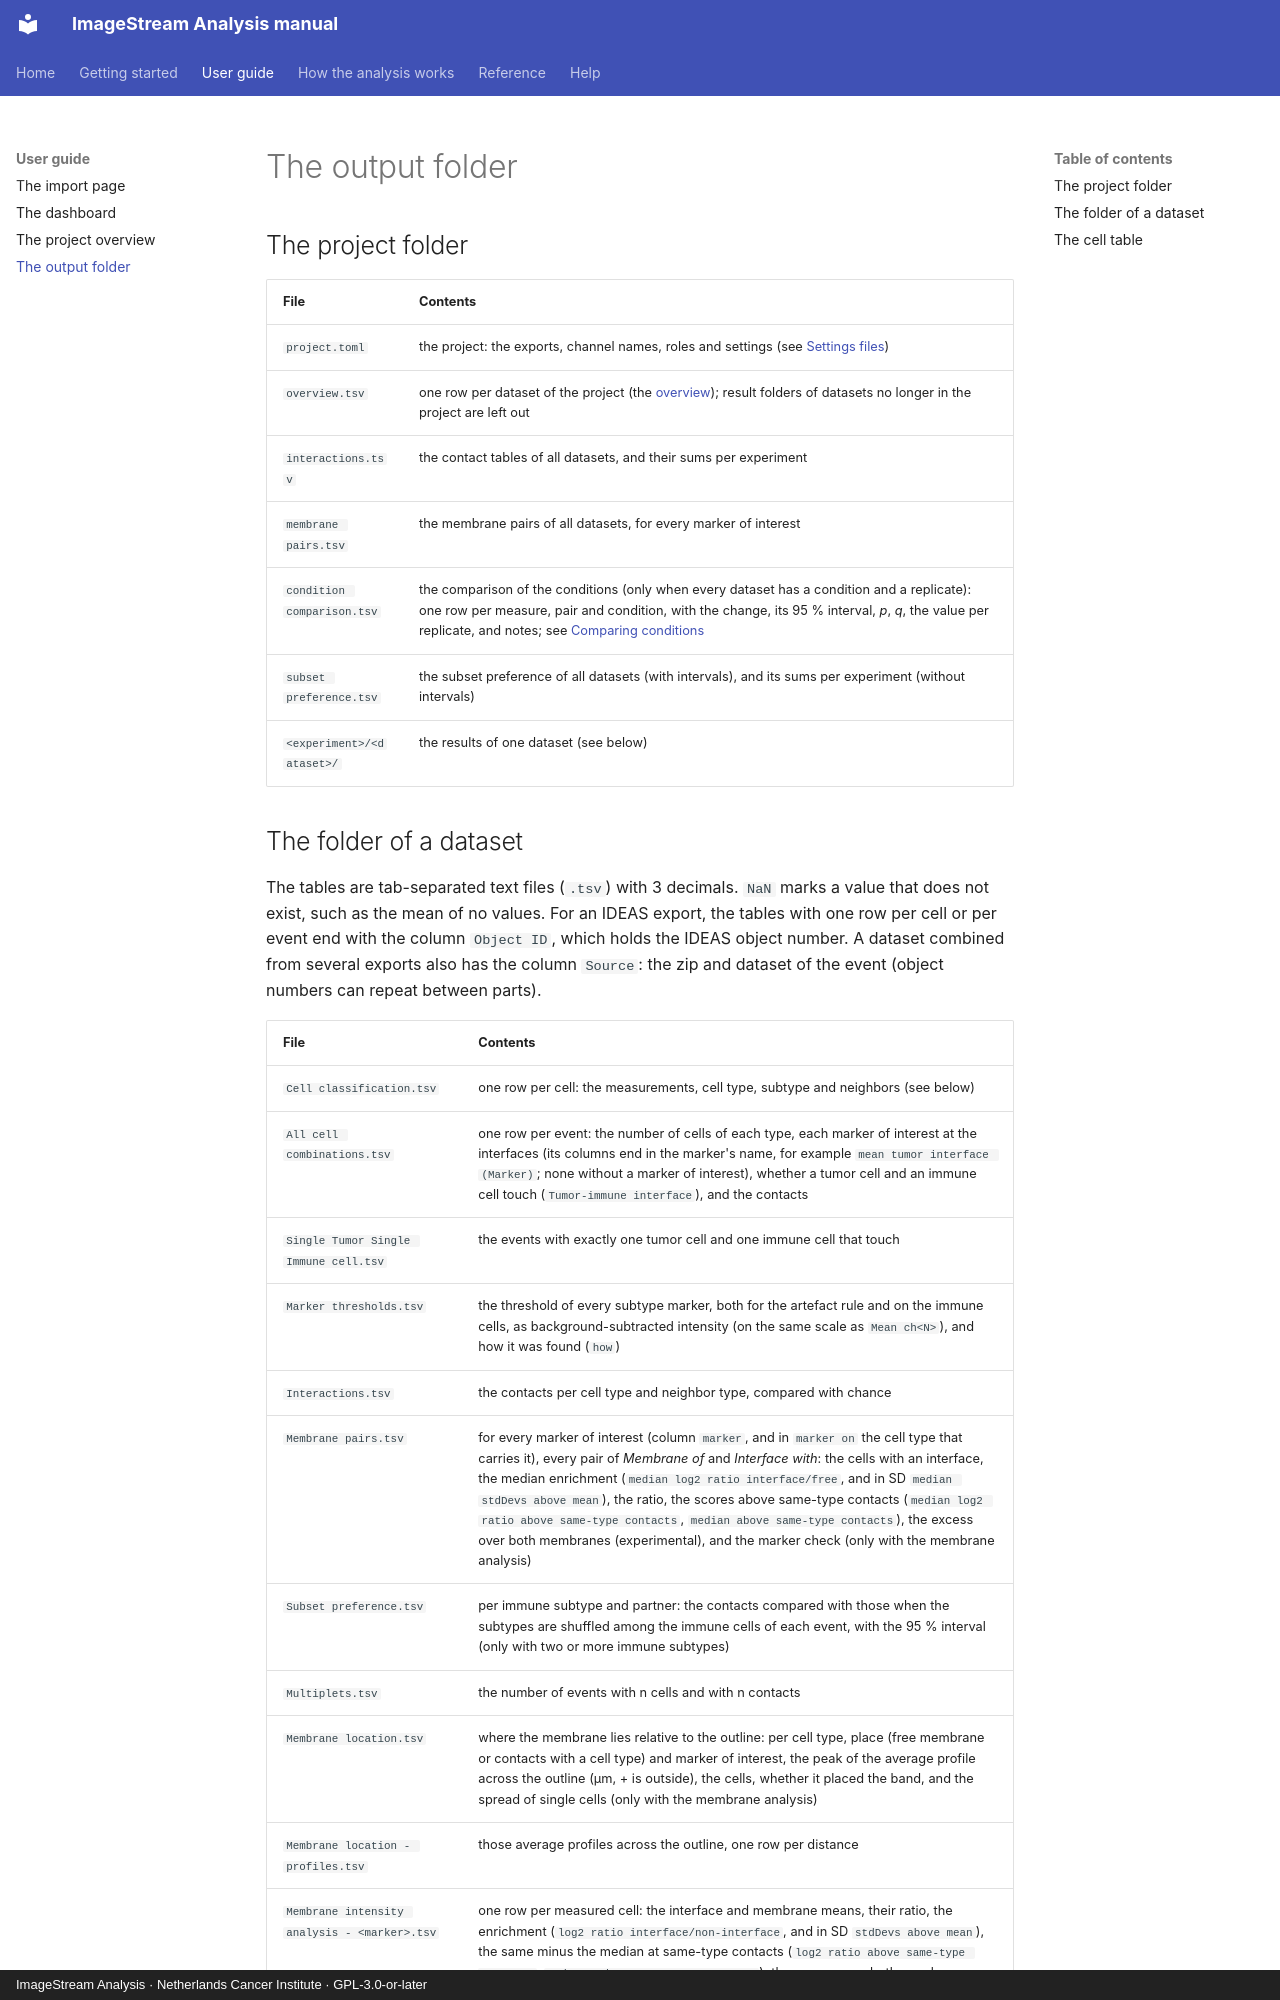

repository: BioImaging-NKI/ImageStreamAnalysis · page: guide/output-folder/index.html · generator: mkdocs · copyright: ImageStream Analysis · Netherlands Cancer Institute · GPL-3.0-or-later

# The output folder

## The project folder

| File | Contents |
|---|---|
| `project.toml` | the project: the exports, channel names, roles and settings (see [Settings files](../reference/command-line.md)) |
| `overview.tsv` | one row per dataset of the project (the [overview](overview.md)); result folders of datasets no longer in the project are left out |
| `interactions.tsv` | the contact tables of all datasets, and their sums per experiment |
| `membrane pairs.tsv` | the membrane pairs of all datasets, for every marker of interest |
| `condition comparison.tsv` | the comparison of the conditions (only when every dataset has a condition and a replicate): one row per measure, pair and condition, with the change, its 95 % interval, *p*, *q*, the value per replicate, and notes; see [Comparing conditions](../analysis/comparing-conditions.md) |
| `subset preference.tsv` | the subset preference of all datasets (with intervals), and its sums per experiment (without intervals) |
| `<experiment>/<dataset>/` | the results of one dataset (see below) |
